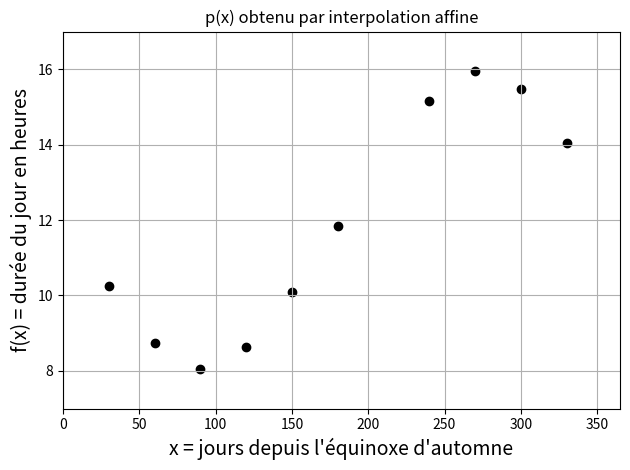

Source code (Python): (Note: this script raises an exception after producing the figure.)
import matplotlib.pyplot as plt
import numpy as np
from scipy.interpolate import CubicSpline

l = 48.81094*np.pi/180 #Latitude de l'UFR des sciences
a = 23.438403*np.pi/180 #Latitude des tropiques

def f(d):
    
    d = d*2*np.pi/365.25 #Convertion du jour en angle
    
    return 48/(2*np.pi)*np.arccos(np.tan(l)*np.tan(np.arcsin(np.sin(a)*np.sin(d))))

x = np.array([30,60,90,120,150,180,240,270,300,330],dtype='float')
y = f(x)
    
plt.figure(1)
plt.scatter(x,y,color='k',marker='o')
plt.xlim([0,365])
plt.ylim([7,17])
plt.xlabel("x = jours depuis l'équinoxe d'automne",fontsize=14)
plt.ylabel("f(x) = durée du jour en heures",fontsize=14)
plt.title('p(x) obtenu par interpolation affine')
plt.grid()
plt.tight_layout()

plt.savefig('C:/Users/<user>/Documents/Enseignements/Blog_PH515/Chap3_affine_0.png')

plt.plot(x,y,'r-')

plt.savefig('C:/Users/<user>/Documents/Enseignements/Blog_PH515/Chap3_affine_1.png')

xp = 210
yp = f(180)+((f(240)-f(180))/(240-180))*(210-180)

plt.scatter(xp,yp,color='r',marker='o')
plt.plot([0,xp],[yp,yp],'r--')
plt.plot([xp,xp],[7,yp],'r--')

plt.savefig('C:/Users/<user>/Documents/Enseignements/Blog_PH515/Chap3_affine_2.png')

cs = CubicSpline(x, y, bc_type='natural')

xp = np.linspace(0,365,366)

plt.figure(2)
plt.scatter(x,y,color='k',marker='o')
plt.xlim([0,365])
plt.ylim([7,17])
plt.xlabel("x = jours depuis l'équinoxe d'automne",fontsize=14)
plt.ylabel("f(x) = durée du jour en heures",fontsize=14)
plt.title('p(x) obtenu par interpolation spline cubique')
plt.grid()
plt.tight_layout()

plt.savefig('C:/Users/<user>/Documents/Enseignements/Blog_PH515/Chap3_spline_0.png')

plt.plot(xp,cs(xp),'r-')

plt.savefig('C:/Users/<user>/Documents/Enseignements/Blog_PH515/Chap3_spline_1.png')

plt.scatter(210,cs(210),color='r',marker='o')
plt.plot([0,210],[cs(210),cs(210)],'r--')
plt.plot([210,210],[7,cs(210)],'r--')

plt.savefig('C:/Users/<user>/Documents/Enseignements/Blog_PH515/Chap3_spline_2.png')